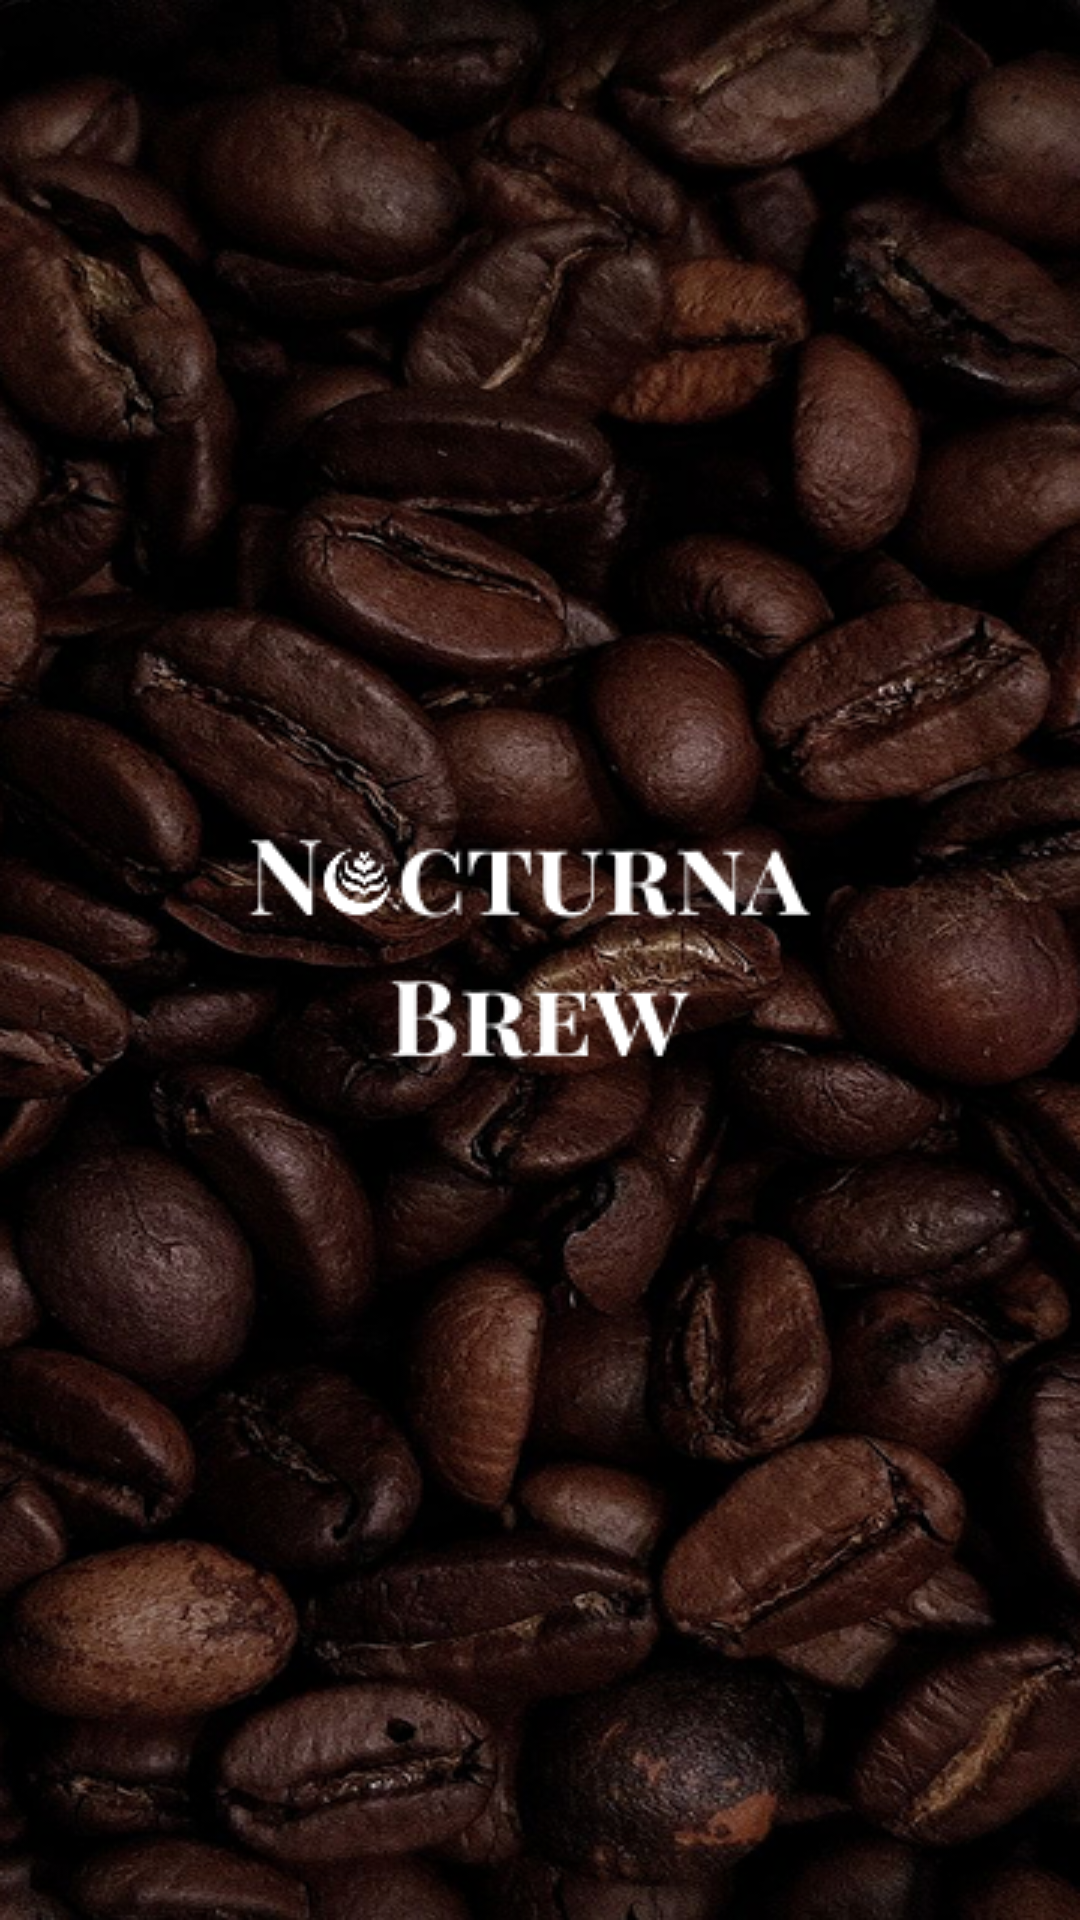

This screen was rendered from an Android layout file. Write that file and the resources it references.
<!-- AndroidManifest.xml: application theme Theme.NocturnaBrew_mobile -->
<!-- res/layout/activity_splash.xml -->
<?xml version="1.0" encoding="utf-8"?>
<RelativeLayout xmlns:android="http://schemas.android.com/apk/res/android"
    android:layout_width="match_parent"
    android:layout_height="match_parent"
    android:background="@drawable/background1"
    android:gravity="center">

    <ImageView
        android:id="@+id/splash_logo"
        android:layout_width="408dp"
        android:layout_height="224dp"
        android:layout_centerInParent="true"
        android:contentDescription="Logo Nocturna Brew"
        android:src="@drawable/NB_Logo" />
</RelativeLayout>
<!-- resources referenced by this layout -->
<resources>
  <!-- drawable NB_Logo: png bitmap (drawable, 4546 bytes) -->
  <!-- drawable background1: png bitmap (drawable, 529565 bytes) -->
  <style name="Theme.NocturnaBrew_mobile" parent="Base.Theme.NocturnaBrew_mobile" />
  <style name="Base.Theme.NocturnaBrew_mobile" parent="Theme.Material3.DayNight.NoActionBar">
          
          
      </style>
</resources>
